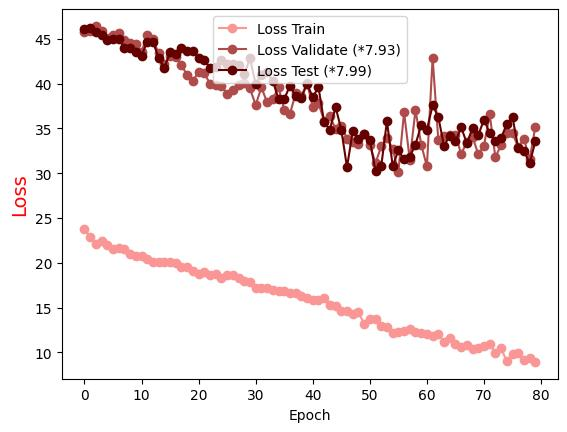

The file beside this chart, header and first rows:
Epoch, Loss Train, Loss Validate (*7.93), Loss Test (*7.99)
0.0, 23.82, 45.8, 46.13
1.0, 22.85, 45.91, 46.16
2.0, 22.08, 46.44, 45.72
3.0, 22.42, 45.89, 45.4
4.0, 21.99, 45.05, 44.83
5.0, 21.54, 45.44, 44.96
6.0, 21.64, 45.7, 44.97
7.0, 21.55, 44.92, 44
8.0, 20.98, 44.54, 43.93
9.0, 20.8, 44.42, 43.54
10.0, 20.8, 43.57, 43.14
11.0, 20.46, 45.41, 44.67
12.0, 20.06, 44.94, 44.67
13.0, 20.11, 43.39, 42.88
14.0, 20.04, 42.14, 41.75
15.0, 20.13, 43.08, 43.49
16.0, 20.01, 42.97, 43.29
17.0, 19.56, 42.08, 43.96
18.0, 19.54, 40.92, 43.65
19.0, 19.14, 40.34, 43.67
20.0, 18.73, 41.27, 42.86
21.0, 18.98, 41.16, 42.66
22.0, 18.59, 39.98, 41.76
23.0, 18.72, 39.89, 41.84
24.0, 18.29, 39.69, 42.63
25.0, 18.65, 38.88, 42.18
26.0, 18.61, 39.26, 42.21
27.0, 18.3, 39.82, 42.07
28.0, 17.95, 40.12, 41.02
29.0, 17.83, 39.46, 42.81
30.0, 17.16, 37.6, 39.96
31.0, 17.16, 39.59, 40.95
32.0, 17.19, 37.91, 41.26
33.0, 16.95, 38.24, 40.33
34.0, 16.81, 39.64, 38.28
35.0, 16.81, 37.06, 38.28
36.0, 16.6, 36.6, 39.76
37.0, 16.58, 38.91, 38.61
38.0, 16.27, 38.57, 38.43
39.0, 16.12, 40.07, 39.98
40.0, 15.84, 37.35, 38.48
41.0, 15.86, 37.81, 39.6
42.0, 16.04, 35.85, 35.66
43.0, 15.32, 36.4, 34.88
44.0, 15.19, 34.9, 37.38
45.0, 14.61, 35.3, 34.85
46.0, 14.66, 33.85, 30.67
47.0, 14.3, 33.51, 34.66
48.0, 14.47, 33.26, 33.79
49.0, 13.21, 34.35, 34.43
50.0, 13.7, 33.12, 33.69
51.0, 13.75, 31.14, 30.21
52.0, 12.98, 33.01, 30.8
53.0, 12.82, 33.97, 35.83
54.0, 12.13, 32.74, 30.81
55.0, 12.31, 30.17, 32.54
56.0, 12.37, 36.81, 31.56
57.0, 12.66, 31.47, 31.84
58.0, 12.26, 37.08, 33.2
59.0, 12.12, 33.2, 35.37
... 20 more rows
